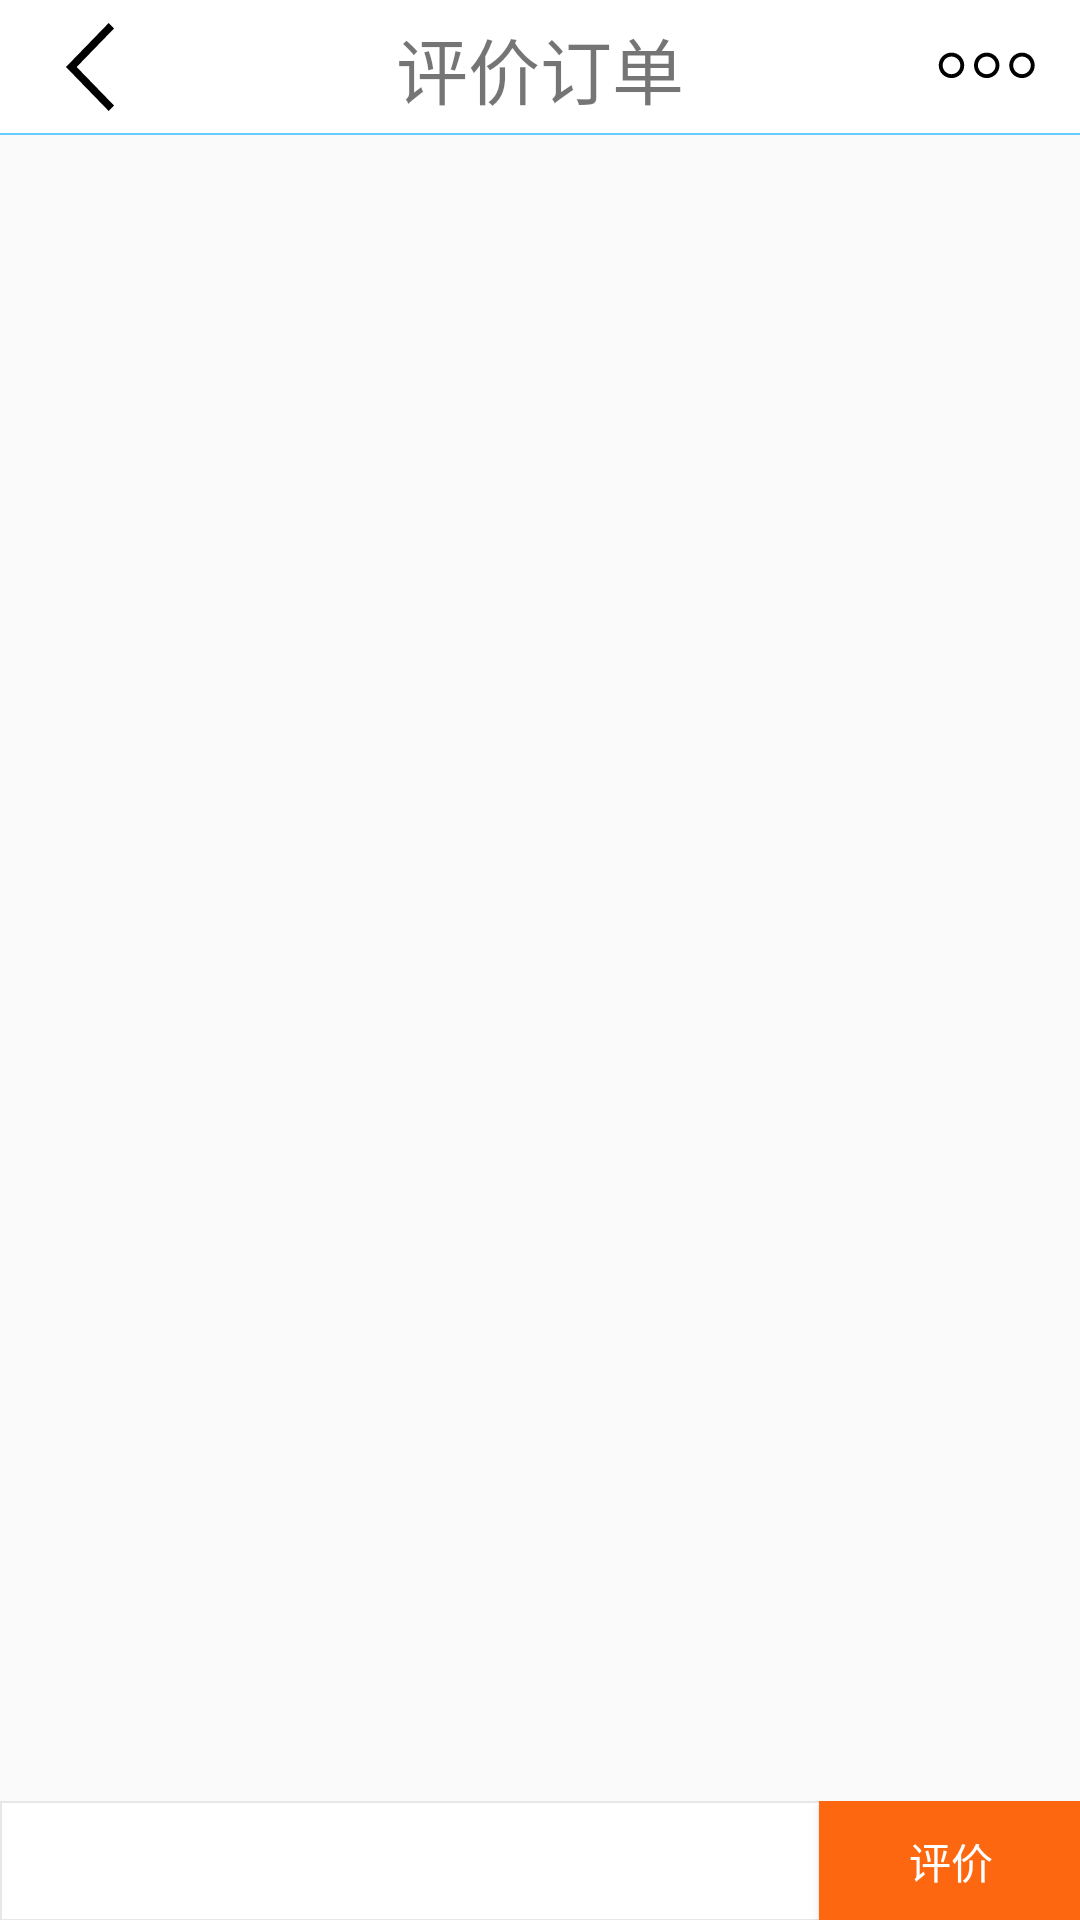

This screen was rendered from an Android layout file. Write that file and the resources it references.
<!-- AndroidManifest.xml: application theme AppTheme -->
<!-- res/layout/activity_comment.xml -->
<?xml version="1.0" encoding="utf-8"?>
<LinearLayout xmlns:android="http://schemas.android.com/apk/res/android"
    android:id="@+id/activity_search_seller"
    android:layout_width="match_parent"
    android:layout_height="match_parent"
    android:orientation="vertical"
    >
    <FrameLayout
        android:layout_width="match_parent"
        android:layout_height="45dp"
        android:background="#ffffff"
        android:orientation="horizontal"
        android:id="@+id/frameLayout2">
        <ImageButton
            android:background="#00ffffff"
            android:id="@+id/imgbtn_back"
            android:layout_width="wrap_content"
            android:layout_height="wrap_content"
            android:src="@mipmap/back"
            android:layout_marginLeft="10dp"
            android:layout_gravity="left|center_vertical"
            />
        <TextView
            android:layout_width="wrap_content"
            android:layout_height="wrap_content"
            android:layout_gravity="center"
            android:text="评价订单"
            android:textSize="24sp"/>
        <ImageButton
            android:background="#00ffffff"
            android:id="@+id/imgbtn_more"
            android:layout_width="wrap_content"
            android:layout_height="wrap_content"
            android:src="@mipmap/more"
            android:layout_marginRight="10dp"
            android:layout_gravity="right|center_vertical"
            />
        <View  android:layout_height="2px"
            android:layout_width="match_parent"
            android:layout_gravity="bottom"
            android:background="#66CCFF"
            android:layout_marginTop="3dp"
            />
    </FrameLayout>

    <ScrollView
        android:layout_width="match_parent"
        android:layout_height="match_parent"
        android:layout_alignParentTop="true"
        android:layout_alignParentLeft="true"
        android:layout_marginBottom="40dp"
        android:layout_alignParentStart="true">
        <LinearLayout
            android:id="@+id/contentView"
            android:layout_width="match_parent"
            android:layout_height="match_parent"
            android:orientation="vertical" />
    </ScrollView>
    <RelativeLayout
        android:layout_width="match_parent"
        android:layout_height="40dp"
        android:layout_marginTop="-40dp"
        android:orientation="horizontal"
        android:paddingLeft="10dp"
        android:layout_gravity="bottom"
        android:background="@drawable/bottomboder"
        >

        <Button
            android:id="@+id/btn_save"
            android:layout_width="wrap_content"
            android:layout_height="wrap_content"
            android:layout_centerVertical="true"
            android:background="@color/main_color"
            android:textColor="#ffffff"
            android:text="评价"
            android:layout_alignParentRight="true"
            android:layout_alignParentEnd="true" />
    </RelativeLayout>

</LinearLayout>
<!-- resources referenced by this layout -->
<resources>
  <color name="main_color">#fc670f</color>
  <!-- drawable bottomboder (drawable) -->
  <?xml version="1.0" encoding="utf-8"?>
  <shape xmlns:android="http://schemas.android.com/apk/res/android" >
  
  <solid
      android:color="#ffffff"
      />
  
      <stroke
          android:width="0.5dp"
          android:color="#e7e7e7" />
  
      <padding
          android:bottom="0dp"
          android:left="-1dp"
          android:right="-1dp"
          android:top="-1dp" />
  </shape>
  <!-- mipmap back: png bitmap (mipmap-xxhdpi, 1190 bytes) -->
  <!-- mipmap more: png bitmap (mipmap-hdpi, 627 bytes) -->
  <style name="AppTheme" parent="Theme.AppCompat.Light.DarkActionBar">
          
          <item name="colorPrimary">@color/main_color</item>
          <item name="colorPrimaryDark">@color/main_color</item>
          <item name="colorAccent">@color/colorAccent</item>
          <item name="windowActionBar">false</item>
          <item name="windowNoTitle">true</item>
      </style>
  <color name="colorAccent">#FF4081</color>
</resources>
